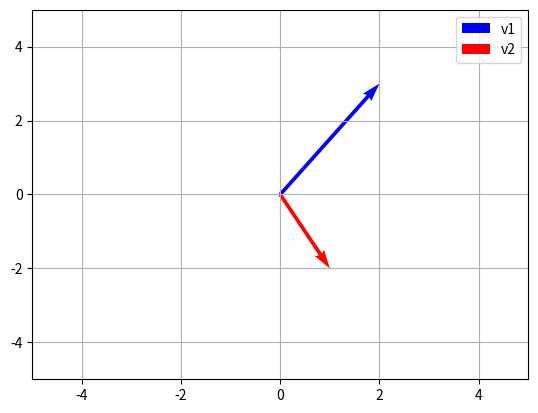

Write the Python code that produced this figure.
import matplotlib.pyplot as plt
import numpy as np

# Visualização simples em 2D
fig, ax = plt.subplots()

# Vetores
v1 = np.array([2, 3])
v2 = np.array([1, -2])

ax.quiver(0, 0, v1[0], v1[1], angles='xy', scale_units='xy', scale=1, color='blue', label='v1')
ax.quiver(0, 0, v2[0], v2[1], angles='xy', scale_units='xy', scale=1, color='red', label='v2')

ax.set_xlim(-5, 5)
ax.set_ylim(-5, 5)
ax.grid()
ax.legend()
plt.show()
